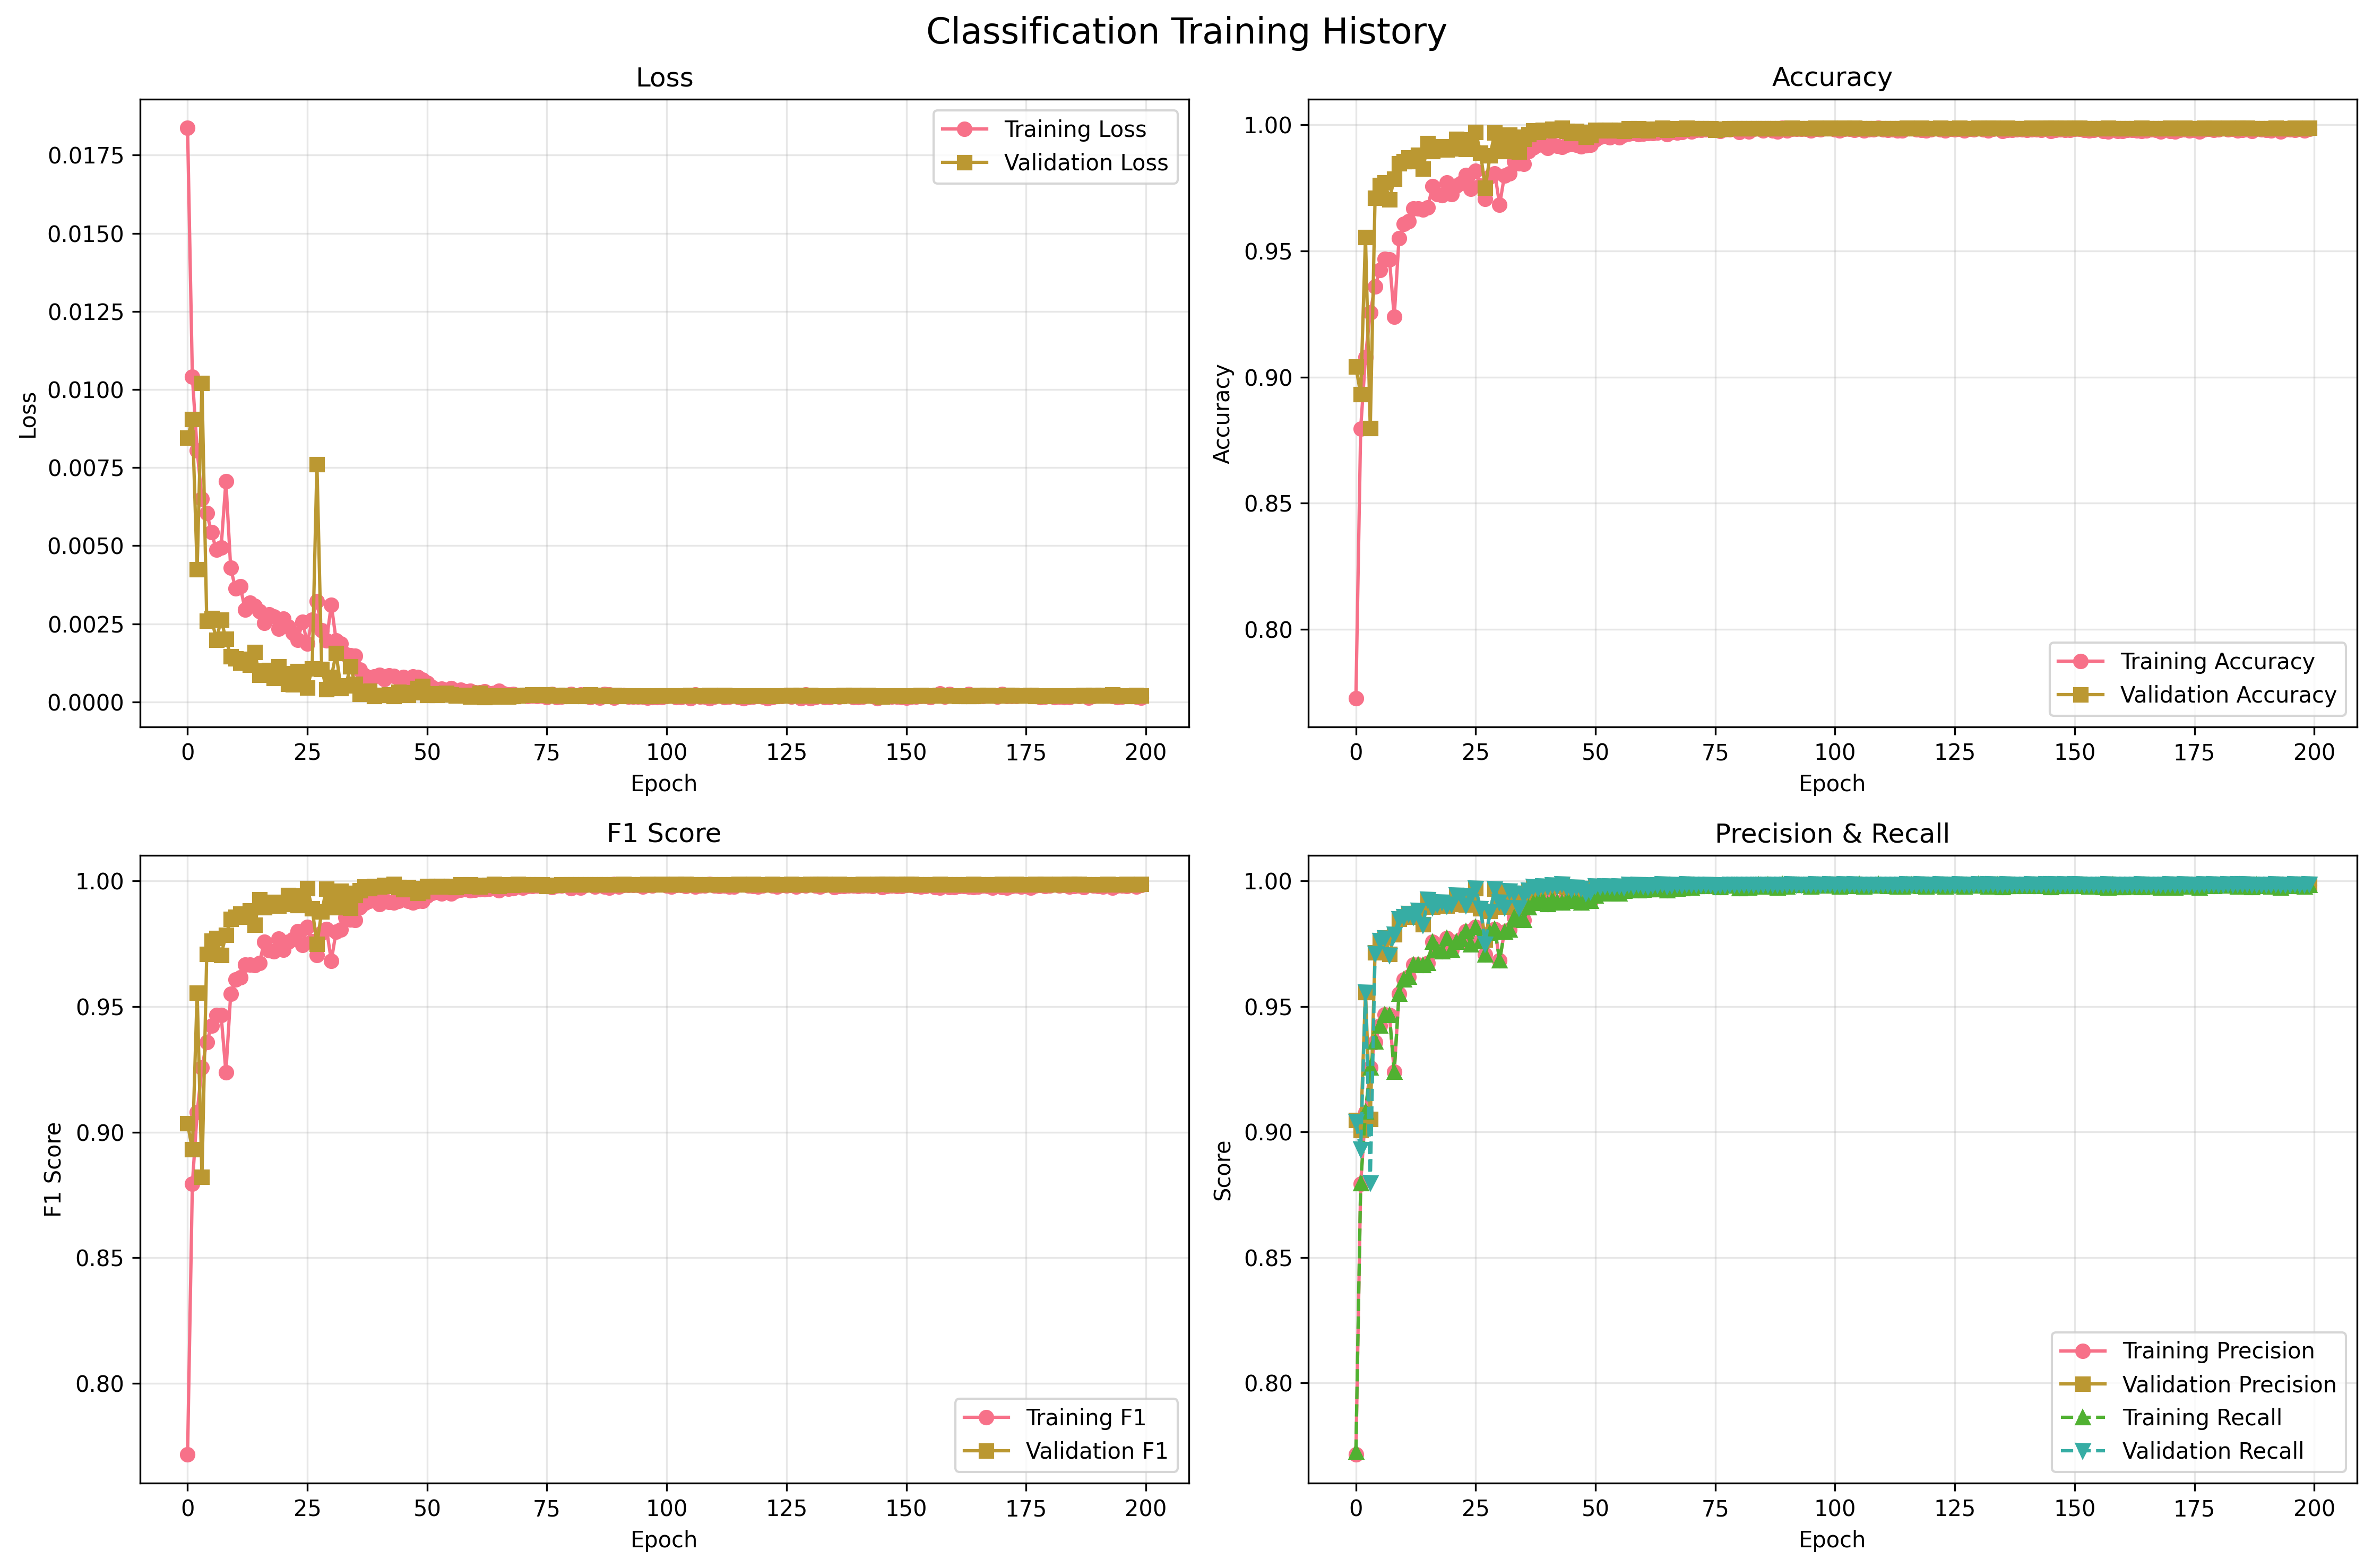

Data behind this chart, as committed beside it:
epoch, train_loss, train_accuracy, train_precision, train_recall, train_f1_score, train_precision_glioma, train_recall_glioma, train_f1_glioma, train_precision_meningioma, train_recall_meningioma, train_f1_meningioma, train_precision_none, train_recall_none, train_f1_none, train_precision_pituitary, train_recall_pituitary, train_f1_pituitary, val_loss, val_accuracy, val_precision, val_recall, val_f1_score, val_precision_glioma
1, 0.01838, 0.7725, 0.7714, 0.7725, 0.7716, 0.7618, 0.7655, 0.7636, 0.713, 0.6693, 0.6905, 0.8423, 0.8436, 0.843, 0.7921, 0.8342, 0.8126, 0.008458, 0.9041, 0.9046, 0.9041, 0.9035, 0.8678
2, 0.01041, 0.8796, 0.8793, 0.8796, 0.8794, 0.8764, 0.8705, 0.8734, 0.8343, 0.8214, 0.8278, 0.9212, 0.9309, 0.926, 0.8981, 0.9131, 0.9055, 0.009046, 0.8932, 0.9008, 0.8932, 0.8931, 0.8053
3, 0.008044, 0.908, 0.9078, 0.908, 0.9079, 0.9037, 0.8987, 0.9012, 0.8765, 0.8681, 0.8723, 0.9396, 0.951, 0.9453, 0.922, 0.9294, 0.9257, 0.004247, 0.9556, 0.9557, 0.9556, 0.9556, 0.9426
4, 0.006495, 0.9257, 0.9256, 0.9257, 0.9257, 0.9216, 0.9186, 0.9201, 0.9005, 0.8931, 0.8968, 0.961, 0.9598, 0.9604, 0.9311, 0.9432, 0.9371, 0.0102, 0.8797, 0.9051, 0.8797, 0.8821, 0.9557
5, 0.00605, 0.936, 0.9359, 0.936, 0.9359, 0.9332, 0.932, 0.9326, 0.9148, 0.9061, 0.9104, 0.9553, 0.9618, 0.9585, 0.9466, 0.9527, 0.9496, 0.002594, 0.971, 0.9714, 0.971, 0.971, 0.9893
6, 0.005428, 0.9424, 0.9424, 0.9424, 0.9424, 0.9407, 0.9374, 0.9391, 0.9229, 0.9154, 0.9191, 0.9612, 0.967, 0.9641, 0.9506, 0.9585, 0.9545, 0.002682, 0.9761, 0.9763, 0.9761, 0.9761, 0.9694
7, 0.004867, 0.9468, 0.9467, 0.9468, 0.9467, 0.9476, 0.9368, 0.9421, 0.9296, 0.9252, 0.9274, 0.9564, 0.9618, 0.9591, 0.9558, 0.9704, 0.963, 0.001993, 0.9772, 0.9776, 0.9772, 0.9772, 0.9913
8, 0.004944, 0.9467, 0.9466, 0.9467, 0.9466, 0.9396, 0.9464, 0.943, 0.9337, 0.9224, 0.928, 0.9635, 0.9662, 0.9649, 0.9566, 0.9574, 0.957, 0.002635, 0.9705, 0.9708, 0.9705, 0.9705, 0.9575
9, 0.00706, 0.9239, 0.9239, 0.9239, 0.9239, 0.9253, 0.9243, 0.9248, 0.9111, 0.9049, 0.908, 0.9311, 0.9397, 0.9354, 0.9298, 0.9313, 0.9306, 0.002015, 0.9786, 0.9788, 0.9786, 0.9786, 0.9795
10, 0.004286, 0.9551, 0.9551, 0.9551, 0.9551, 0.9526, 0.9495, 0.951, 0.9435, 0.9398, 0.9417, 0.9683, 0.9686, 0.9685, 0.9604, 0.9679, 0.9641, 0.001461, 0.9848, 0.9849, 0.9848, 0.9848, 0.9815
11, 0.003628, 0.9608, 0.9608, 0.9608, 0.9608, 0.9611, 0.9576, 0.9593, 0.9468, 0.9463, 0.9466, 0.9762, 0.9707, 0.9734, 0.9635, 0.9723, 0.9679, 0.001399, 0.9857, 0.9858, 0.9857, 0.9856, 0.9924
12, 0.003693, 0.9618, 0.9617, 0.9618, 0.9617, 0.9616, 0.958, 0.9598, 0.9515, 0.948, 0.9497, 0.9684, 0.9731, 0.9707, 0.9675, 0.9723, 0.9699, 0.001251, 0.9871, 0.9871, 0.9871, 0.9871, 0.9781
13, 0.002961, 0.9668, 0.9667, 0.9668, 0.9667, 0.9658, 0.9587, 0.9622, 0.9531, 0.9533, 0.9532, 0.9788, 0.9835, 0.9812, 0.973, 0.9787, 0.9758, 0.001375, 0.9857, 0.9858, 0.9857, 0.9857, 0.9843
14, 0.003176, 0.9668, 0.9667, 0.9668, 0.9667, 0.9631, 0.9637, 0.9634, 0.9572, 0.9494, 0.9533, 0.9796, 0.9859, 0.9828, 0.9718, 0.9745, 0.9732, 0.001185, 0.9882, 0.9883, 0.9882, 0.9882, 0.9853
15, 0.003067, 0.9665, 0.9665, 0.9665, 0.9665, 0.963, 0.9626, 0.9628, 0.9567, 0.9558, 0.9563, 0.9751, 0.9771, 0.9761, 0.9745, 0.9745, 0.9745, 0.001586, 0.9826, 0.9827, 0.9826, 0.9826, 0.9887
16, 0.002906, 0.9673, 0.9673, 0.9673, 0.9673, 0.9646, 0.9652, 0.9649, 0.9576, 0.9519, 0.9547, 0.9807, 0.9803, 0.9805, 0.9711, 0.9762, 0.9736, 0.0008592, 0.9927, 0.9927, 0.9927, 0.9927, 0.9935
17, 0.002528, 0.9758, 0.9758, 0.9758, 0.9757, 0.9758, 0.9702, 0.973, 0.9681, 0.9716, 0.9698, 0.9831, 0.9839, 0.9835, 0.9782, 0.9812, 0.9797, 0.001, 0.9896, 0.9897, 0.9896, 0.9896, 0.9826
18, 0.002803, 0.9724, 0.9724, 0.9724, 0.9724, 0.9694, 0.9692, 0.9693, 0.9672, 0.9606, 0.9639, 0.9823, 0.9835, 0.9829, 0.9747, 0.9806, 0.9776, 0.001013, 0.9907, 0.9908, 0.9907, 0.9907, 0.9926
19, 0.00273, 0.972, 0.972, 0.972, 0.972, 0.9702, 0.9689, 0.9696, 0.9654, 0.9654, 0.9654, 0.9784, 0.9823, 0.9803, 0.9764, 0.9754, 0.9759, 0.0007584, 0.9916, 0.9916, 0.9916, 0.9916, 0.9844
20, 0.002335, 0.9772, 0.9772, 0.9772, 0.9772, 0.974, 0.9764, 0.9752, 0.969, 0.9657, 0.9673, 0.9879, 0.9875, 0.9877, 0.9817, 0.9823, 0.982, 0.001131, 0.9902, 0.9902, 0.9902, 0.9902, 0.9888
21, 0.00266, 0.9726, 0.9726, 0.9726, 0.9726, 0.9664, 0.9685, 0.9674, 0.9636, 0.9612, 0.9624, 0.9815, 0.9823, 0.9819, 0.9831, 0.9823, 0.9827, 0.000923, 0.9907, 0.9907, 0.9907, 0.9907, 0.9844
22, 0.002402, 0.9758, 0.9758, 0.9758, 0.9758, 0.9716, 0.9729, 0.9722, 0.9701, 0.9665, 0.9683, 0.9824, 0.9847, 0.9835, 0.9823, 0.9826, 0.9824, 0.0005744, 0.9944, 0.9944, 0.9944, 0.9944, 0.9963
23, 0.002198, 0.9769, 0.9769, 0.9769, 0.9769, 0.9727, 0.9729, 0.9728, 0.972, 0.9682, 0.9701, 0.9812, 0.9847, 0.9829, 0.984, 0.985, 0.9845, 0.0005641, 0.9941, 0.9941, 0.9941, 0.9941, 0.9899
24, 0.00199, 0.98, 0.98, 0.98, 0.98, 0.9792, 0.9768, 0.978, 0.973, 0.9747, 0.9739, 0.9888, 0.9895, 0.9892, 0.982, 0.9828, 0.9824, 0.0009814, 0.9904, 0.9906, 0.9904, 0.9905, 0.9981
25, 0.002565, 0.9746, 0.9746, 0.9746, 0.9746, 0.972, 0.9735, 0.9728, 0.9672, 0.9629, 0.9651, 0.9859, 0.9851, 0.9855, 0.9774, 0.9803, 0.9789, 0.0005843, 0.9941, 0.9941, 0.9941, 0.9941, 0.9944
26, 0.001865, 0.9818, 0.9818, 0.9818, 0.9818, 0.9782, 0.981, 0.9796, 0.9774, 0.973, 0.9752, 0.9907, 0.9887, 0.9897, 0.9845, 0.9867, 0.9856, 0.0004625, 0.9972, 0.9972, 0.9972, 0.9972, 0.9963
27, 0.002636, 0.976, 0.976, 0.976, 0.976, 0.9734, 0.9766, 0.975, 0.9736, 0.966, 0.9698, 0.9823, 0.9823, 0.9823, 0.9771, 0.9806, 0.9789, 0.001075, 0.989, 0.9891, 0.989, 0.989, 0.9843
28, 0.003223, 0.9706, 0.9706, 0.9706, 0.9706, 0.9686, 0.972, 0.9703, 0.9673, 0.9575, 0.9624, 0.9795, 0.9811, 0.9803, 0.9702, 0.9745, 0.9724, 0.007614, 0.975, 0.9766, 0.975, 0.975, 0.9916
29, 0.002289, 0.9794, 0.9794, 0.9794, 0.9794, 0.9766, 0.9766, 0.9766, 0.9751, 0.971, 0.9731, 0.9876, 0.9891, 0.9884, 0.9815, 0.9845, 0.983, 0.001055, 0.9879, 0.9881, 0.9879, 0.9879, 0.9889
30, 0.001973, 0.9808, 0.9808, 0.9808, 0.9808, 0.9812, 0.9807, 0.981, 0.9776, 0.9708, 0.9742, 0.9904, 0.9912, 0.9908, 0.9769, 0.9837, 0.9803, 0.0004099, 0.9969, 0.9969, 0.9969, 0.9969, 0.9981
31, 0.003114, 0.9683, 0.9683, 0.9683, 0.9683, 0.9604, 0.9648, 0.9626, 0.9673, 0.9573, 0.9623, 0.9851, 0.9839, 0.9845, 0.9678, 0.9729, 0.9703, 0.0007968, 0.9916, 0.9916, 0.9916, 0.9916, 0.9871
32, 0.001974, 0.9799, 0.9799, 0.9799, 0.9799, 0.9763, 0.9748, 0.9756, 0.9741, 0.9741, 0.9741, 0.9911, 0.9883, 0.9897, 0.9823, 0.9862, 0.9842, 0.001564, 0.9896, 0.9897, 0.9896, 0.9896, 0.9917
33, 0.001866, 0.9807, 0.9807, 0.9807, 0.9807, 0.9769, 0.9797, 0.9783, 0.9769, 0.9733, 0.9751, 0.9891, 0.9875, 0.9883, 0.9834, 0.9845, 0.984, 0.0004414, 0.9961, 0.9961, 0.9961, 0.9961, 0.9991
34, 0.001527, 0.9855, 0.9855, 0.9855, 0.9855, 0.984, 0.984, 0.984, 0.982, 0.9828, 0.9824, 0.988, 0.9891, 0.9886, 0.9892, 0.9875, 0.9884, 0.0005202, 0.9952, 0.9952, 0.9952, 0.9952, 0.9963
35, 0.001499, 0.9847, 0.9847, 0.9847, 0.9847, 0.9823, 0.9832, 0.9827, 0.9811, 0.9778, 0.9794, 0.9892, 0.99, 0.9896, 0.9884, 0.99, 0.9892, 0.001133, 0.9893, 0.9894, 0.9893, 0.9893, 0.9935
36, 0.001482, 0.9845, 0.9845, 0.9845, 0.9845, 0.9833, 0.9812, 0.9823, 0.977, 0.9809, 0.979, 0.9932, 0.992, 0.9926, 0.9873, 0.987, 0.9871, 0.0005725, 0.9944, 0.9944, 0.9944, 0.9944, 0.9917
37, 0.001033, 0.9895, 0.9895, 0.9895, 0.9895, 0.9865, 0.9886, 0.9875, 0.9881, 0.9843, 0.9862, 0.9936, 0.9948, 0.9942, 0.992, 0.9922, 0.9921, 0.000253, 0.9963, 0.9964, 0.9963, 0.9963, 0.9917
38, 0.0008552, 0.9911, 0.9911, 0.9911, 0.9911, 0.9891, 0.991, 0.9901, 0.9904, 0.9862, 0.9883, 0.9948, 0.9948, 0.9948, 0.992, 0.9936, 0.9928, 0.0002785, 0.9978, 0.9978, 0.9978, 0.9978, 0.9991
39, 0.0007655, 0.9921, 0.9921, 0.9921, 0.9921, 0.991, 0.9908, 0.9909, 0.9904, 0.9879, 0.9892, 0.996, 0.998, 0.997, 0.9925, 0.9939, 0.9932, 0.0003541, 0.9972, 0.9972, 0.9972, 0.9972, 0.9963
40, 0.0008125, 0.9922, 0.9922, 0.9922, 0.9922, 0.9917, 0.9915, 0.9916, 0.9904, 0.9885, 0.9894, 0.9956, 0.9968, 0.9962, 0.9923, 0.9936, 0.9929, 0.0001932, 0.998, 0.998, 0.998, 0.998, 0.9991
41, 0.0008605, 0.9908, 0.9908, 0.9908, 0.9908, 0.9878, 0.9902, 0.989, 0.991, 0.9882, 0.9896, 0.994, 0.9912, 0.9926, 0.9923, 0.9939, 0.9931, 0.0002141, 0.9978, 0.9978, 0.9978, 0.9978, 0.9954
42, 0.0007276, 0.9924, 0.9924, 0.9924, 0.9924, 0.991, 0.9904, 0.9907, 0.989, 0.989, 0.989, 0.9968, 0.9972, 0.997, 0.9945, 0.995, 0.9947, 0.000213, 0.9983, 0.9983, 0.9983, 0.9983, 0.9991
43, 0.0008557, 0.9917, 0.9917, 0.9917, 0.9917, 0.9913, 0.9915, 0.9914, 0.9887, 0.9862, 0.9875, 0.9972, 0.9964, 0.9968, 0.9914, 0.9942, 0.9928, 0.0002289, 0.998, 0.998, 0.998, 0.998, 0.9991
44, 0.0008351, 0.9914, 0.9914, 0.9914, 0.9914, 0.9902, 0.9897, 0.9899, 0.9893, 0.9885, 0.9889, 0.9944, 0.9956, 0.995, 0.9928, 0.9934, 0.9931, 0.0001816, 0.9989, 0.9989, 0.9989, 0.9989, 0.9991
45, 0.0007711, 0.9921, 0.9921, 0.9921, 0.9921, 0.9904, 0.9906, 0.9905, 0.9896, 0.9896, 0.9896, 0.996, 0.9952, 0.9956, 0.9942, 0.9945, 0.9943, 0.0003288, 0.9975, 0.9975, 0.9975, 0.9975, 0.9991
46, 0.0008041, 0.9926, 0.9926, 0.9926, 0.9926, 0.9917, 0.9941, 0.9929, 0.9913, 0.989, 0.9901, 0.9968, 0.9956, 0.9962, 0.9922, 0.9922, 0.9922, 0.0002913, 0.9966, 0.9966, 0.9966, 0.9966, 0.9917
47, 0.0007707, 0.9921, 0.9921, 0.9921, 0.9921, 0.9917, 0.9912, 0.9915, 0.9879, 0.9893, 0.9886, 0.9968, 0.9952, 0.996, 0.9934, 0.9936, 0.9935, 0.0002269, 0.9975, 0.9975, 0.9975, 0.9975, 0.9981
48, 0.0008095, 0.9915, 0.9915, 0.9915, 0.9915, 0.9908, 0.9908, 0.9908, 0.9885, 0.9871, 0.9878, 0.9952, 0.996, 0.9956, 0.9928, 0.9936, 0.9932, 0.0003072, 0.9972, 0.9972, 0.9972, 0.9972, 0.9991
49, 0.0008005, 0.992, 0.992, 0.992, 0.992, 0.9908, 0.9908, 0.9908, 0.9904, 0.9896, 0.99, 0.9956, 0.9956, 0.9956, 0.9925, 0.9934, 0.9929, 0.0004331, 0.9952, 0.9952, 0.9952, 0.9952, 0.9945
50, 0.0007177, 0.9921, 0.9921, 0.9921, 0.9921, 0.9915, 0.9906, 0.991, 0.989, 0.9899, 0.9895, 0.9964, 0.996, 0.9962, 0.9931, 0.9936, 0.9934, 0.000513, 0.9958, 0.9958, 0.9958, 0.9958, 0.9954
51, 0.0006178, 0.9941, 0.9941, 0.9941, 0.9941, 0.9932, 0.9928, 0.993, 0.9938, 0.9904, 0.9921, 0.9956, 0.996, 0.9958, 0.9945, 0.9981, 0.9963, 0.0002185, 0.998, 0.998, 0.998, 0.998, 0.9981
52, 0.0004683, 0.9952, 0.9952, 0.9952, 0.9952, 0.9934, 0.9941, 0.9938, 0.9941, 0.9924, 0.9932, 0.9988, 0.9984, 0.9986, 0.9961, 0.9972, 0.9967, 0.0002776, 0.9978, 0.9978, 0.9978, 0.9978, 0.9972
53, 0.0004051, 0.9956, 0.9956, 0.9956, 0.9956, 0.9943, 0.9952, 0.9948, 0.9949, 0.9944, 0.9947, 0.9988, 0.9972, 0.998, 0.9958, 0.9964, 0.9961, 0.0002198, 0.998, 0.998, 0.998, 0.998, 0.9972
54, 0.0004269, 0.995, 0.995, 0.995, 0.995, 0.9939, 0.9943, 0.9941, 0.9935, 0.9927, 0.9931, 0.9972, 0.998, 0.9976, 0.9964, 0.9961, 0.9963, 0.0002443, 0.998, 0.998, 0.998, 0.998, 0.9981
55, 0.0003551, 0.9963, 0.9963, 0.9963, 0.9963, 0.9967, 0.9954, 0.9961, 0.9944, 0.9947, 0.9945, 0.9988, 0.9988, 0.9988, 0.9959, 0.9972, 0.9965, 0.0002853, 0.9978, 0.9978, 0.9978, 0.9978, 0.9963
56, 0.0004392, 0.9951, 0.9951, 0.9951, 0.9951, 0.9945, 0.9943, 0.9944, 0.9935, 0.9938, 0.9937, 0.996, 0.9964, 0.9962, 0.9967, 0.9964, 0.9965, 0.000229, 0.998, 0.998, 0.998, 0.998, 0.9981
57, 0.0003602, 0.9961, 0.9961, 0.9961, 0.9961, 0.995, 0.9961, 0.9955, 0.9955, 0.9947, 0.9951, 0.9984, 0.9968, 0.9976, 0.9967, 0.9972, 0.997, 0.0002028, 0.9975, 0.9975, 0.9975, 0.9975, 0.9963
58, 0.0003827, 0.9964, 0.9964, 0.9964, 0.9964, 0.9956, 0.9963, 0.996, 0.9963, 0.9938, 0.9951, 0.9972, 0.9984, 0.9978, 0.997, 0.9978, 0.9974, 0.0002193, 0.9986, 0.9986, 0.9986, 0.9986, 0.9991
59, 0.0003312, 0.9966, 0.9966, 0.9966, 0.9966, 0.9963, 0.9956, 0.996, 0.9961, 0.9955, 0.9958, 0.998, 0.9976, 0.9978, 0.9967, 0.9983, 0.9975, 0.0001996, 0.998, 0.998, 0.998, 0.998, 0.9981
60, 0.0003632, 0.9963, 0.9963, 0.9963, 0.9963, 0.9948, 0.9956, 0.9952, 0.9963, 0.9952, 0.9958, 0.998, 0.9976, 0.9978, 0.9972, 0.9975, 0.9974, 0.0001685, 0.9986, 0.9986, 0.9986, 0.9986, 0.9991
... 140 more rows
